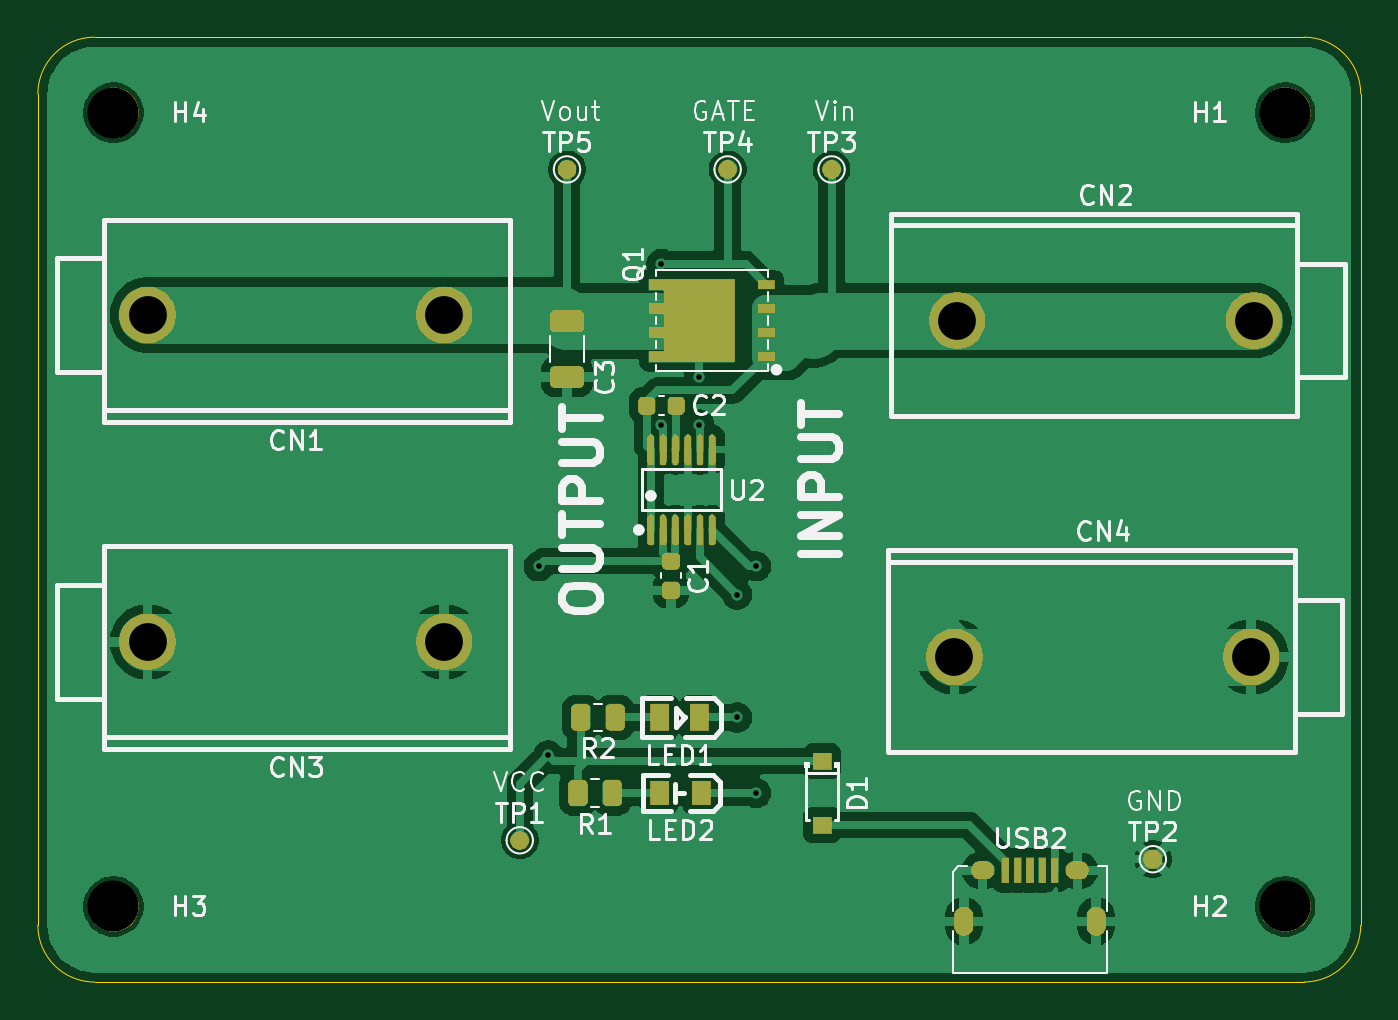
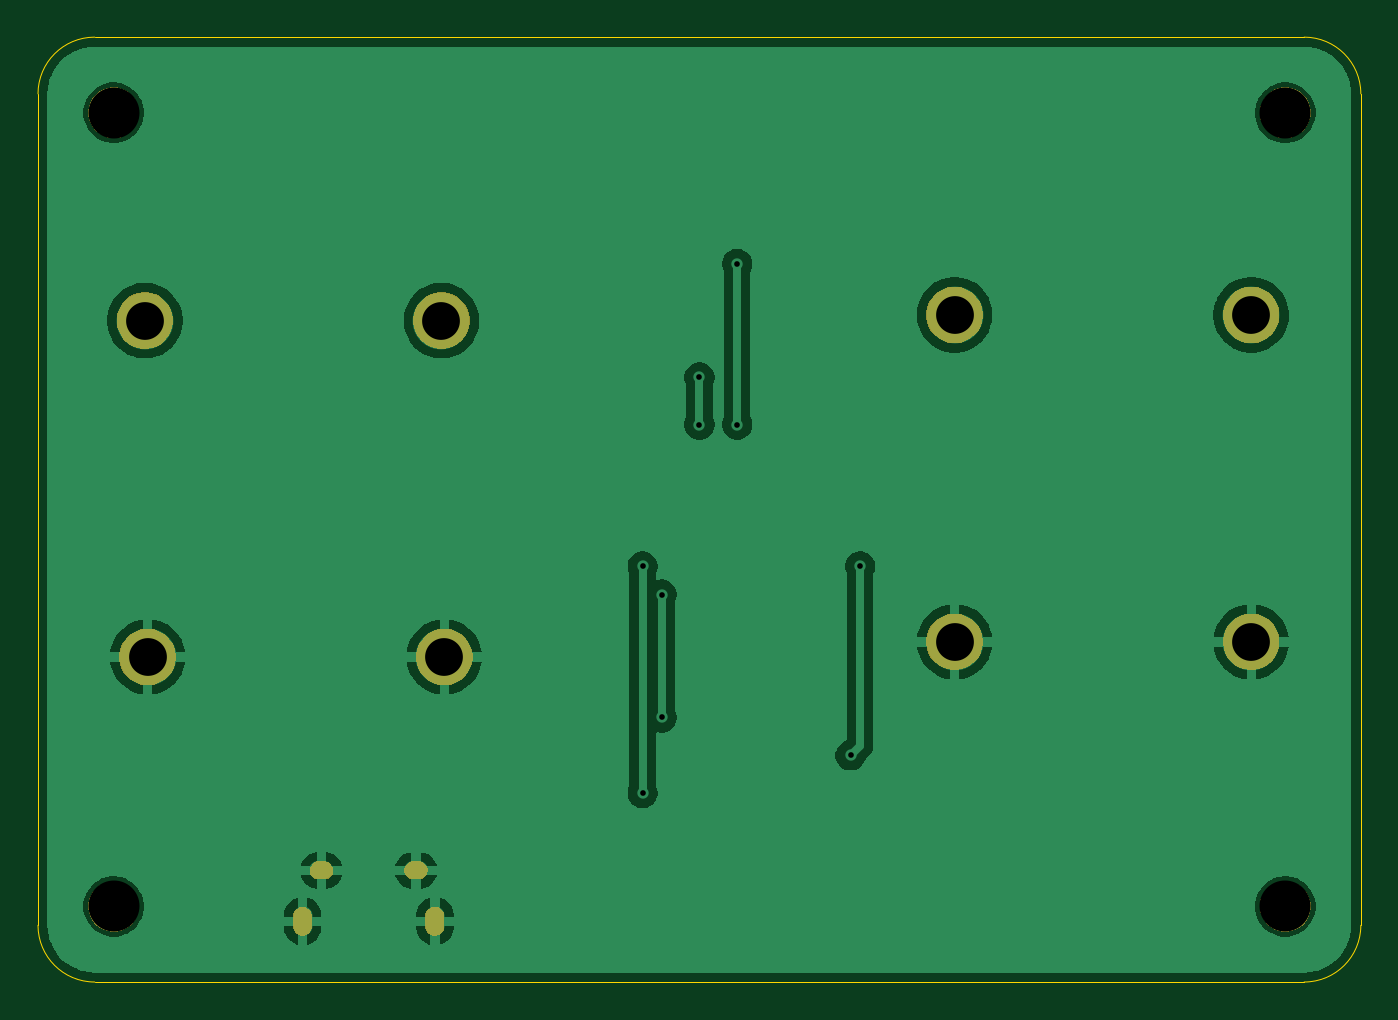
Circuit board: 11 layer files. Board 70.0 x 50.0 mm.
- bottom_copper: Ideal_diode_complex-CuBottom.gbr (47634 bytes)
- top_copper: Ideal_diode_complex-CuTop.gbr (83370 bytes)
- outline: Ideal_diode_complex-EdgeCuts.gbr (844 bytes)
- bottom_mask: Ideal_diode_complex-MaskBottom.gbr (16129 bytes)
- top_mask: Ideal_diode_complex-MaskTop.gbr (46680 bytes)
- drill: Ideal_diode_complex-NPTH.drl (389 bytes)
- drill: Ideal_diode_complex-PTH.drl (977 bytes)
- paste: Ideal_diode_complex-PasteBottom.gbr (464 bytes)
- paste: Ideal_diode_complex-PasteTop.gbr (3204 bytes)
- bottom_silk: Ideal_diode_complex-SilkBottom.gbr (16139 bytes)
- top_silk: Ideal_diode_complex-SilkTop.gbr (91332 bytes)

=== bottom_copper: Ideal_diode_complex-CuBottom.gbr (47634 bytes, source omitted) ===
=== top_copper: Ideal_diode_complex-CuTop.gbr (83370 bytes, source omitted) ===
=== outline: Ideal_diode_complex-EdgeCuts.gbr ===
%TF.GenerationSoftware,KiCad,Pcbnew,10.0.1*%
%TF.CreationDate,2026-10-11T17:17:56+02:00*%
%TF.ProjectId,Ideal_diode_complex,49646561-6c5f-4646-996f-64655f636f6d,rev?*%
%TF.SameCoordinates,Original*%
%TF.FileFunction,Profile,NP*%
%FSLAX46Y46*%
G04 Gerber Fmt 4.6, Leading zero omitted, Abs format (unit mm)*
G04 Created by KiCad (PCBNEW 10.0.1) date 2026-10-11 17:17:56*
%MOMM*%
%LPD*%
G01*
G04 APERTURE LIST*
%TA.AperFunction,Profile*%
%ADD10C,0.050000*%
%TD*%
G04 APERTURE END LIST*
D10*
X70000000Y-77000000D02*
X70000000Y-77000000D01*
G75*
G02*
X73000000Y-74000000I3000000J0D01*
G01*
X137000000Y-74000000D01*
G75*
G02*
X140000000Y-77000000I0J-3000000D01*
G01*
X140000000Y-121000000D01*
G75*
G02*
X137000000Y-124000000I-3000000J0D01*
G01*
X73000000Y-124000000D01*
G75*
G02*
X70000000Y-121000000I0J3000000D01*
G01*
X70000000Y-77000000D01*
M02*

=== bottom_mask: Ideal_diode_complex-MaskBottom.gbr (16129 bytes, source omitted) ===
=== top_mask: Ideal_diode_complex-MaskTop.gbr (46680 bytes, source omitted) ===
=== drill: Ideal_diode_complex-NPTH.drl ===
M48
; DRILL file KiCad 10.0.1 date 2026-10-11T17:17:56
; FORMAT={-:-/ absolute / inch / decimal}
; #@! TF.CreationDate,2026-10-11T17:17:56+02:00
; #@! TF.GenerationSoftware,Kicad,Pcbnew,10.0.1
; #@! TF.FileFunction,NonPlated,1,2,NPTH
FMAT,2
INCH
; #@! TA.AperFunction,NonPlated,NPTH,ComponentDrill
T1C0.1063
%
G90
G05
T1
X2.9134Y-3.0709
X2.9134Y-4.7244
X5.3543Y-3.0709
X5.3543Y-4.7244
M30

=== drill: Ideal_diode_complex-PTH.drl ===
M48
; DRILL file KiCad 10.0.1 date 2026-10-11T17:17:56
; FORMAT={-:-/ absolute / inch / decimal}
; #@! TF.CreationDate,2026-10-11T17:17:56+02:00
; #@! TF.GenerationSoftware,Kicad,Pcbnew,10.0.1
; #@! TF.FileFunction,Plated,1,2,PTH
FMAT,2
INCH
; #@! TA.AperFunction,Plated,PTH,ViaDrill
T1C0.0118
; #@! TA.AperFunction,Plated,PTH,ComponentDrill
T2C0.0197
; #@! TA.AperFunction,Plated,PTH,ComponentDrill
T3C0.0217
; #@! TA.AperFunction,Plated,PTH,ComponentDrill
T4C0.0787
%
G90
G05
T1
X3.7992Y-4.0157
X3.8189Y-4.4094
X4.0551Y-3.3858
X4.0551Y-3.7205
X4.1339Y-3.622
X4.1339Y-3.7205
X4.2126Y-4.0748
X4.2126Y-4.3307
X4.252Y-4.0157
X4.252Y-4.4882
T4
X2.9843Y-3.4921
X2.9843Y-4.1732
X3.6024Y-4.1732
X3.6024Y-3.4921
X4.6654Y-4.2047
X4.6713Y-3.5039
X5.2835Y-4.2047
X5.2894Y-3.5039
T2
G00X4.685Y-4.7426
M15
G01X4.685Y-4.7682
M16
G05
G00X4.9606Y-4.7426
M15
G01X4.9606Y-4.7682
M16
G05
T3
G00X4.7185Y-4.6491
M15
G01X4.7303Y-4.6491
M16
G05
G00X4.9154Y-4.6491
M15
G01X4.9272Y-4.6491
M16
G05
M30

=== paste: Ideal_diode_complex-PasteBottom.gbr ===
%TF.GenerationSoftware,KiCad,Pcbnew,10.0.1*%
%TF.CreationDate,2026-10-11T17:17:56+02:00*%
%TF.ProjectId,Ideal_diode_complex,49646561-6c5f-4646-996f-64655f636f6d,rev?*%
%TF.SameCoordinates,Original*%
%TF.FileFunction,Paste,Bot*%
%TF.FilePolarity,Positive*%
%FSLAX46Y46*%
G04 Gerber Fmt 4.6, Leading zero omitted, Abs format (unit mm)*
G04 Created by KiCad (PCBNEW 10.0.1) date 2026-10-11 17:17:56*
%MOMM*%
%LPD*%
G01*
G04 APERTURE LIST*
G04 APERTURE END LIST*
M02*

=== paste: Ideal_diode_complex-PasteTop.gbr (3204 bytes, source withheld) ===
=== bottom_silk: Ideal_diode_complex-SilkBottom.gbr (16139 bytes, source omitted) ===
=== top_silk: Ideal_diode_complex-SilkTop.gbr (91332 bytes, source omitted) ===
